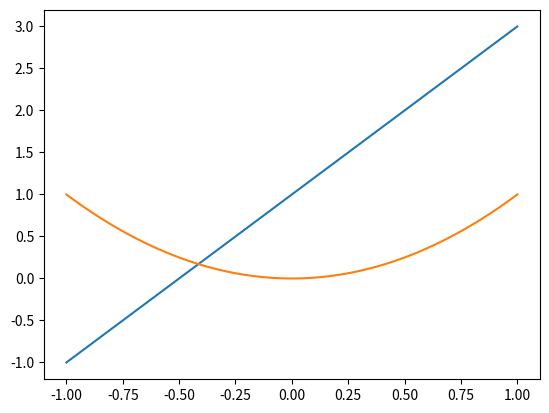

This chart was generated by the following Python code:
import matplotlib.pyplot as plt
import numpy as np


if __name__ == '__main__':
    x = np.linspace(-1, 1, 100)
    y1 = 2 * x + 1
    y2 = x ** 2

    # plt.figure()
    plt.plot(x, y1)
    # plt.figure(figsize=(8,5))
    plt.plot(x, y2)

    plt.show()